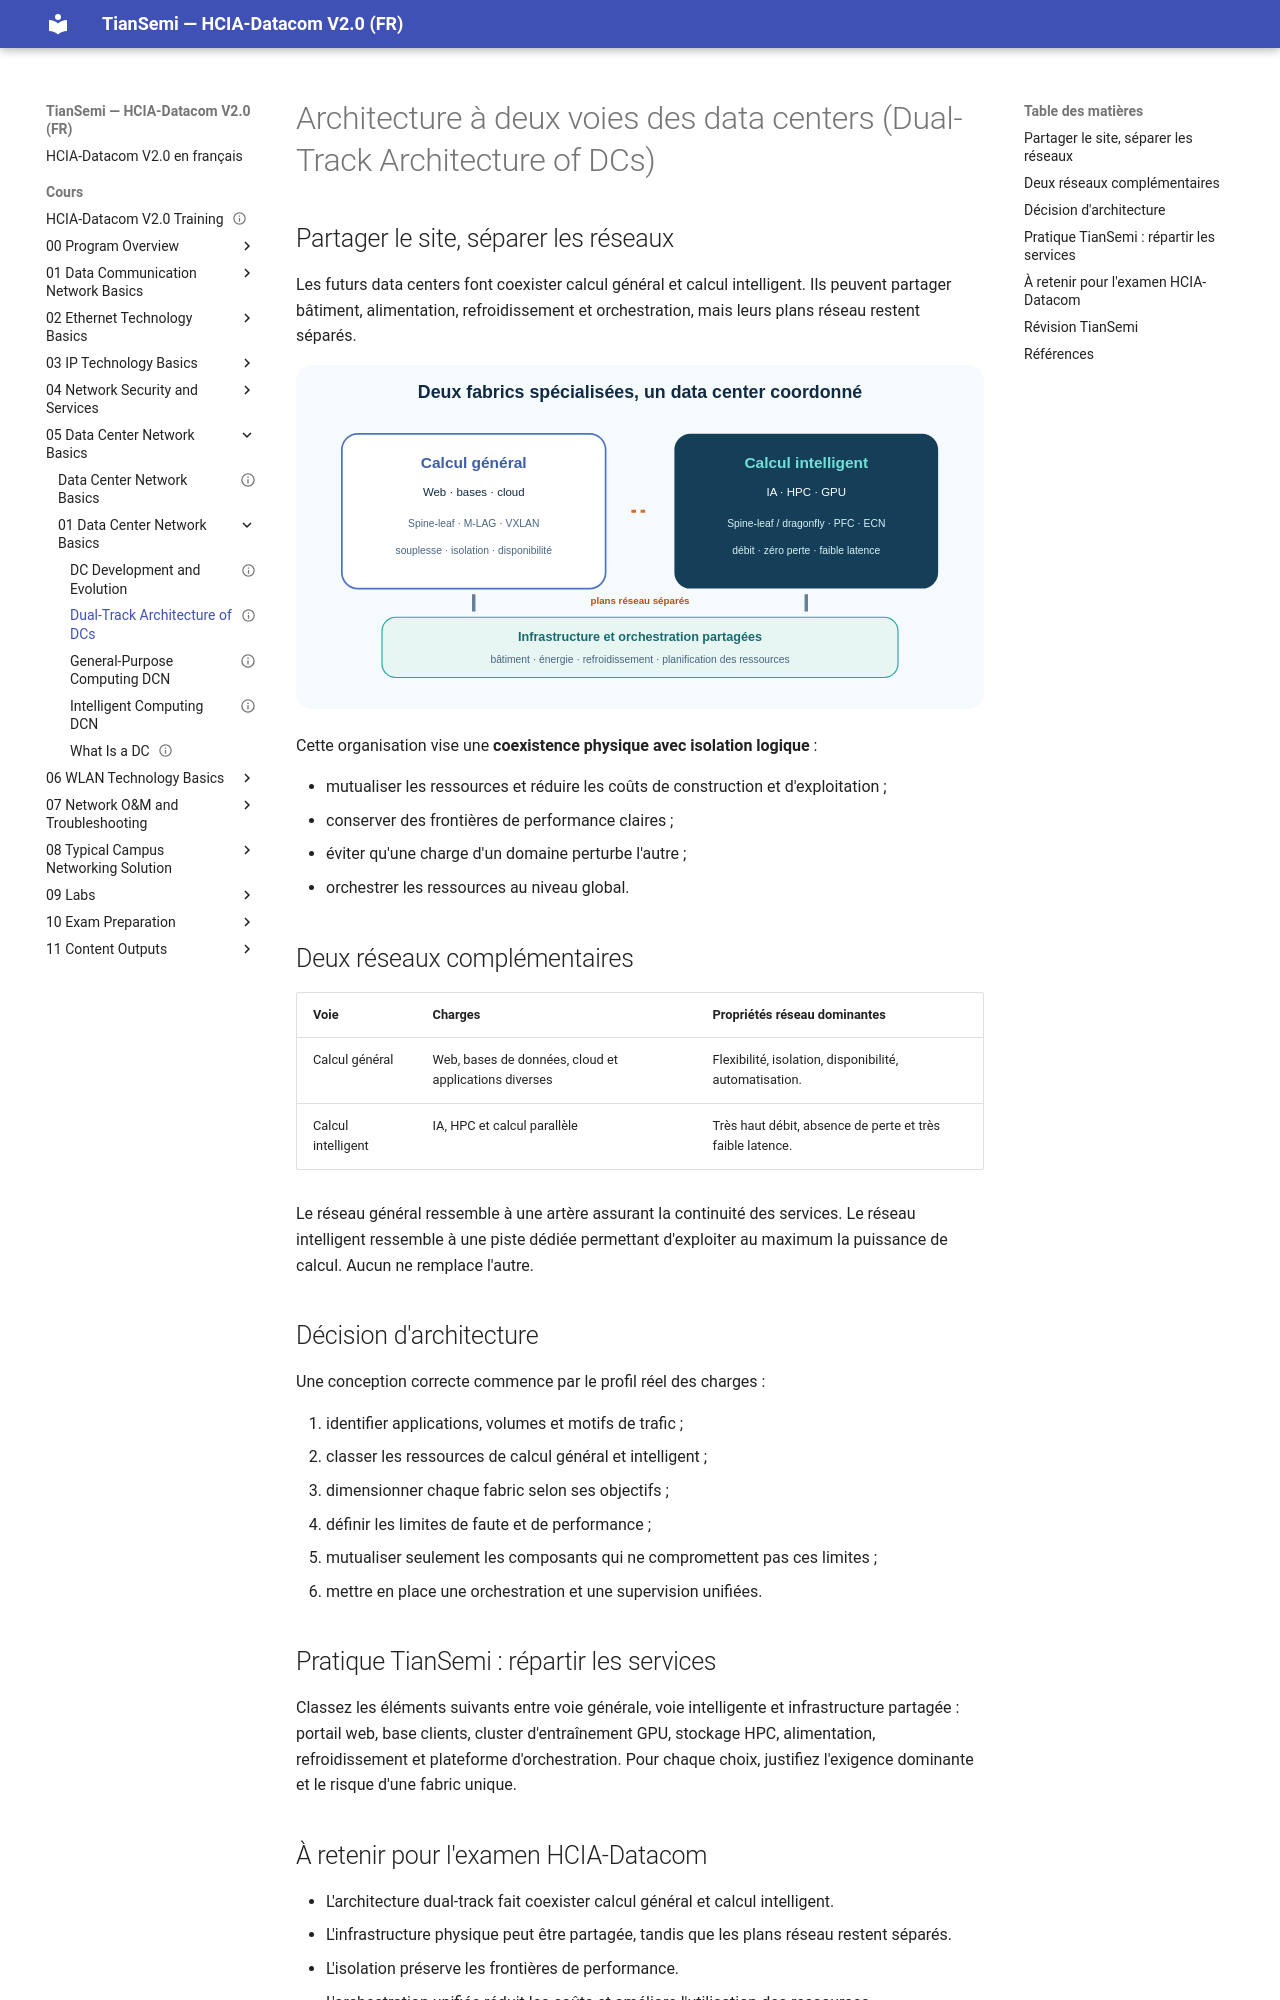

repository: tiansemi/hcia-datacom-fr · page: cours/05 Data Center Network Basics/01 Data Center Network Basics/Dual-Track Architecture of DCs/index.html · generator: mkdocs

---
id: HUA-HCIA-DC-061
title: "Dual-Track Architecture of DCs"
official_title: "Dual-Track Architecture of DCs"
course_unit: "5.1.5"
category: "Huawei HCIA-Datacom Topic"
domain: "Datacom"
vendor: "Huawei"
certification: "HCIA-Datacom"
version: "V2.0"
difficulty: "intermediate"
status: "draft"
author: "MOULO OHOLO Jean Noel"
reviewed: false
created: 2026-08-11
updated: 2026-08-11
source: "HCIA-Datacom V2.0 Training Material"
source_pages: "PDF 777-780"
tags: [huawei, hcia, datacom, dual-track, general-purpose-computing, intelligent-computing, dcn]
prerequisites:
  - "[[Intelligent Computing DCN]]"
related:
  - "[[WLAN Technology Basics]]"
lab_required: false
publication_status: "not-started"
site_url:
---

# Architecture à deux voies des data centers (Dual-Track Architecture of DCs)

## Partager le site, séparer les réseaux

Les futurs data centers font coexister calcul général et calcul intelligent. Ils peuvent partager bâtiment, alimentation, refroidissement et orchestration, mais leurs plans réseau restent séparés.

![L'architecture dual-track partage l'infrastructure tout en isolant les deux réseaux](<../../../assets/diagrammes/05 Data Center Network Basics/dc-dual-track-fr.svg>)

Cette organisation vise une **coexistence physique avec isolation logique** :

- mutualiser les ressources et réduire les coûts de construction et d'exploitation ;
- conserver des frontières de performance claires ;
- éviter qu'une charge d'un domaine perturbe l'autre ;
- orchestrer les ressources au niveau global.

## Deux réseaux complémentaires

| Voie | Charges | Propriétés réseau dominantes |
| --- | --- | --- |
| Calcul général | Web, bases de données, cloud et applications diverses | Flexibilité, isolation, disponibilité, automatisation. |
| Calcul intelligent | IA, HPC et calcul parallèle | Très haut débit, absence de perte et très faible latence. |

Le réseau général ressemble à une artère assurant la continuité des services. Le réseau intelligent ressemble à une piste dédiée permettant d'exploiter au maximum la puissance de calcul. Aucun ne remplace l'autre.

## Décision d'architecture

Une conception correcte commence par le profil réel des charges :

1. identifier applications, volumes et motifs de trafic ;
2. classer les ressources de calcul général et intelligent ;
3. dimensionner chaque fabric selon ses objectifs ;
4. définir les limites de faute et de performance ;
5. mutualiser seulement les composants qui ne compromettent pas ces limites ;
6. mettre en place une orchestration et une supervision unifiées.

## Pratique TianSemi : répartir les services

Classez les éléments suivants entre voie générale, voie intelligente et infrastructure partagée : portail web, base clients, cluster d'entraînement GPU, stockage HPC, alimentation, refroidissement et plateforme d'orchestration. Pour chaque choix, justifiez l'exigence dominante et le risque d'une fabric unique.
